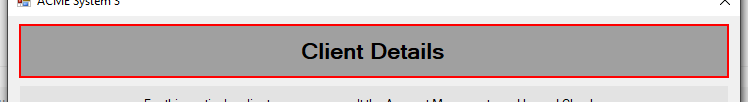
Task: Robotic Enterprise Framework
Workflow: ClickClientAccounts_3

Step 1 [try]: find 'label2' (acme-system3.exe)

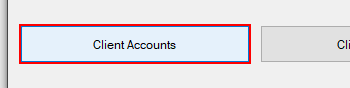
Step 2 [try]: click on 'button1' (acme-system3.exe)

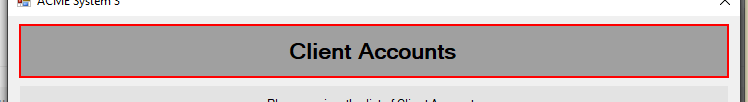
Step 3 [try]: find 'label3' (acme-system3.exe)
